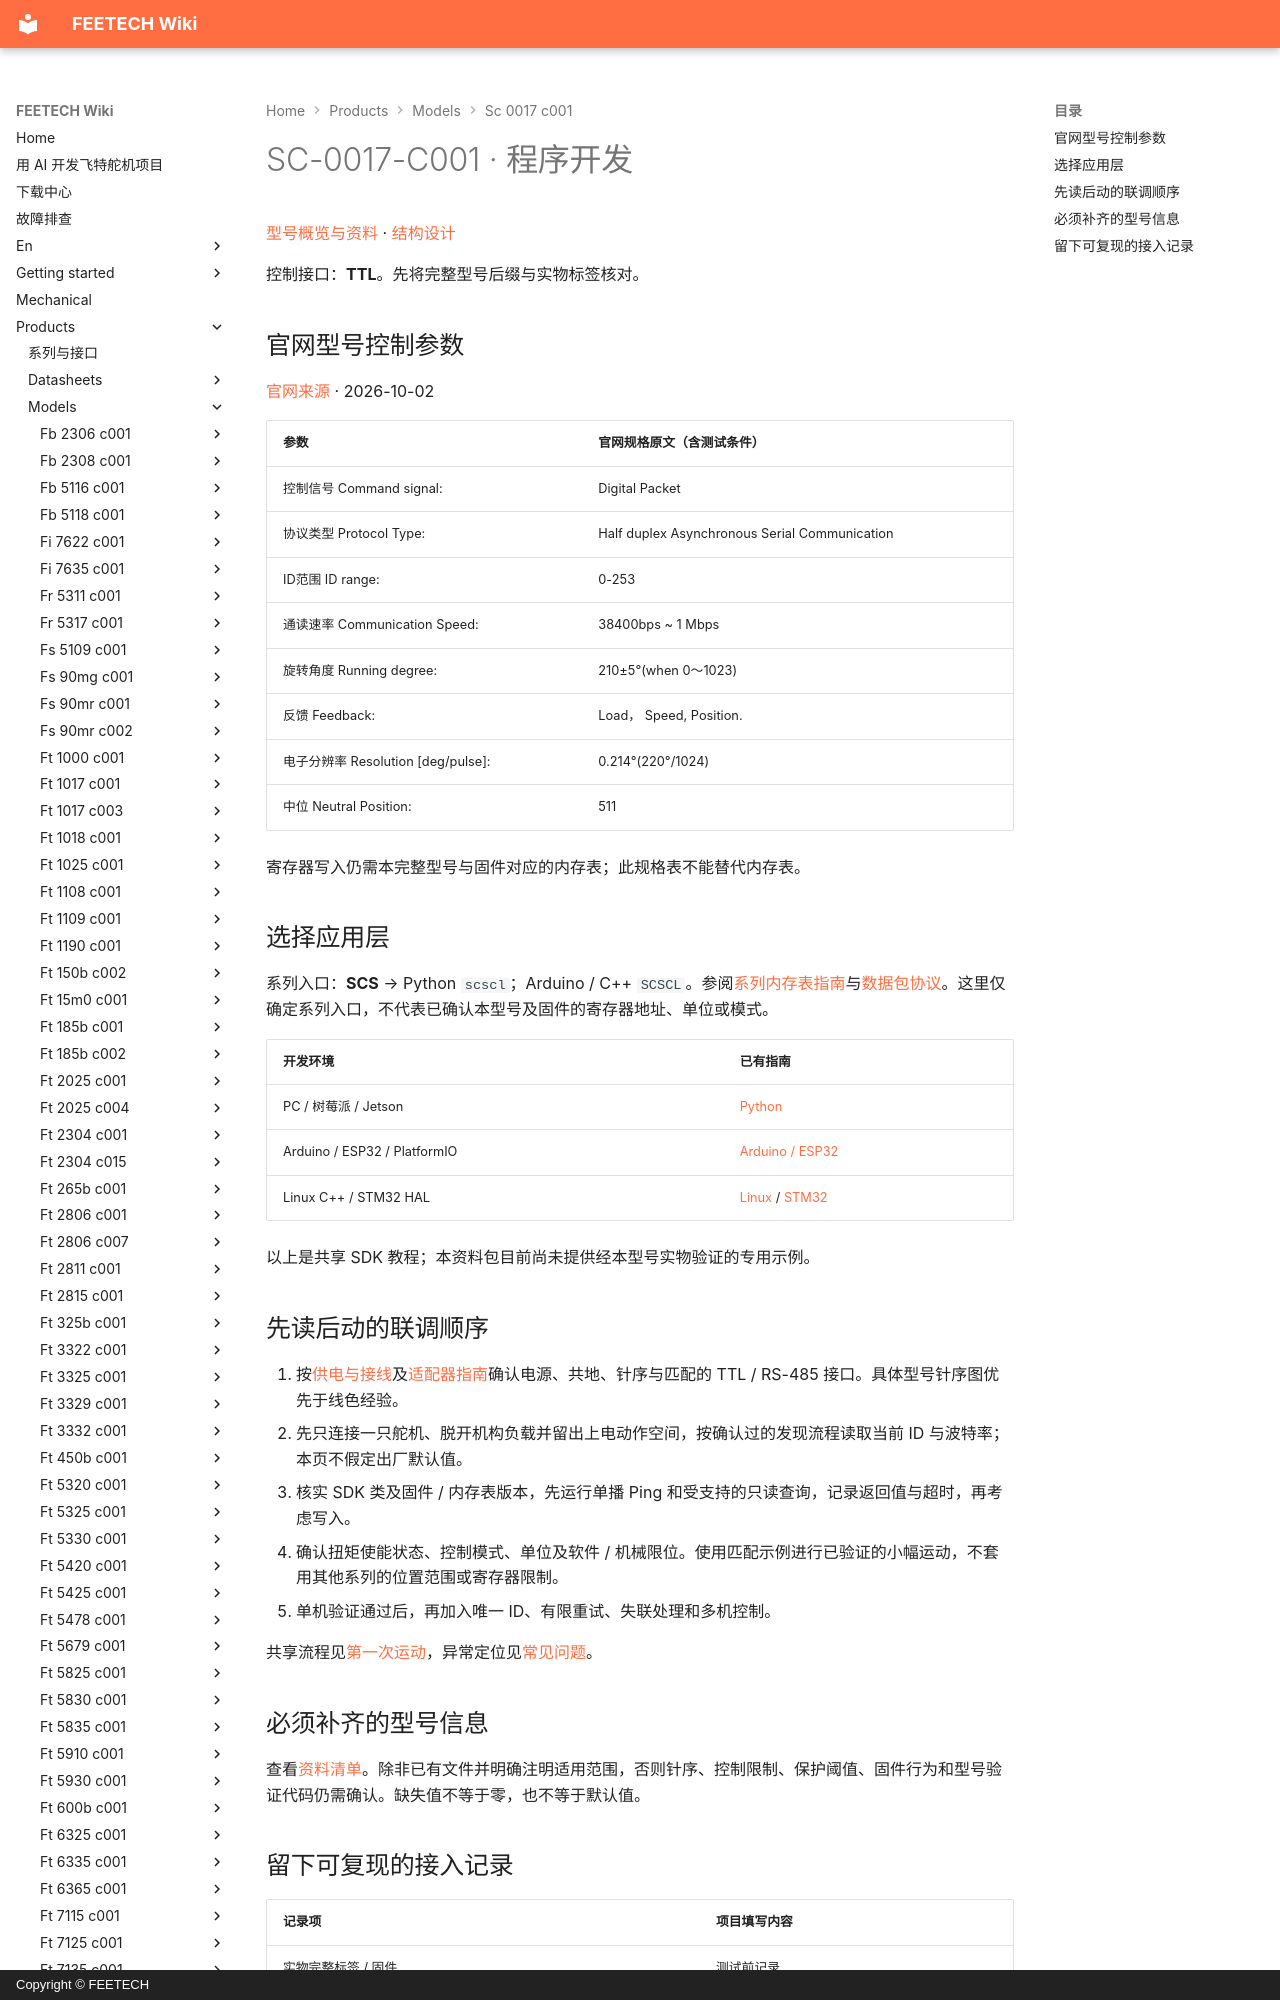

repository: ftservo/ftservo-wiki · page: products/models/sc-0017-c001/software/index.html · generator: mkdocs · copyright: Copyright © FEETECH

# SC-0017-C001 · 程序开发

[型号概览与资料](main.md) · [结构设计](mechanical.md)

控制接口：**TTL**。先将完整型号后缀与实物标签核对。

<!-- official-control:start -->
## 官网型号控制参数

[官网来源](https://www.feetechrc.com/533183) · 2026-10-02

| 参数 | 官网规格原文（含测试条件） |
| --- | --- |
| 控制信号 Command signal: | Digital Packet |
| 协议类型 Protocol Type: | Half duplex Asynchronous Serial Communication |
| ID范围 ID range: | 0-253 |
| 通读速率 Communication Speed: | 38400bps ~ 1 Mbps |
| 旋转角度 Running degree: | 210±5°(when 0～1023) |
| 反馈 Feedback: | Load， Speed, Position. |
| 电子分辨率 Resolution [deg/pulse]: | 0.214°(220°/1024) |
| 中位 Neutral Position: | 511 |

寄存器写入仍需本完整型号与固件对应的内存表；此规格表不能替代内存表。
<!-- official-control:end -->
